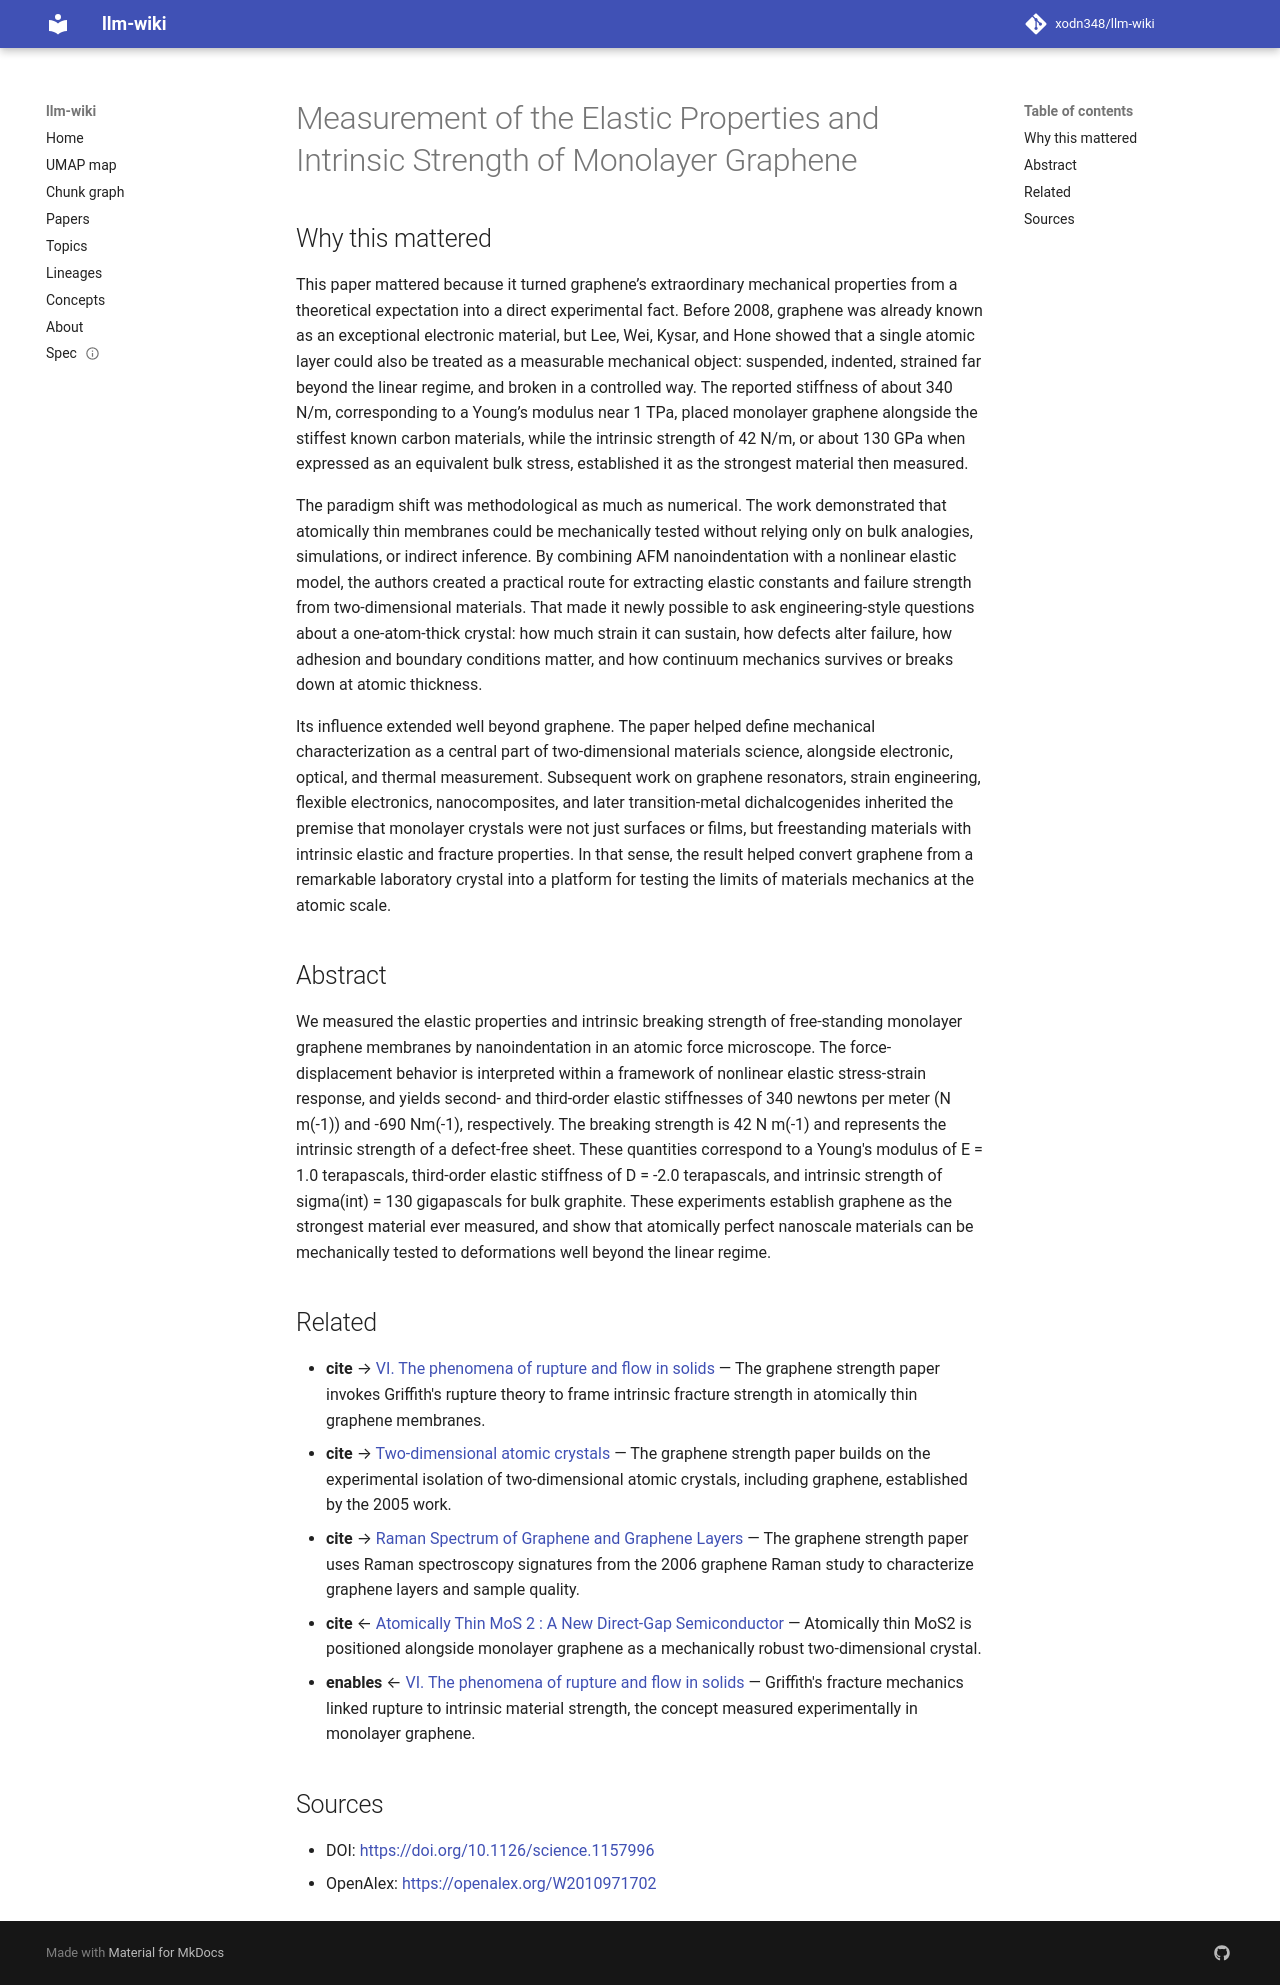

repository: xodn348/llm-wiki · page: paper/10_1126_science_1157996/index.html · generator: mkdocs

---
title: Measurement of the Elastic Properties and Intrinsic Strength of Monolayer Graphene
doi: 10.1126/science.1157996
openalex_id: https://openalex.org/W2010971702
year: 2008
venue: Science
authors: Changgu Lee, Xiaoding Wei, Jeffrey W. Kysar, James Hone
citations: 20556
fleming_tier: true
concepts:
- Nanoindentation
- Elastic modulus
- Graphene
- Materials science
- Stiffness
- Monolayer
- Linear elasticity
- Elasticity (physics)
- Composite material
- Graphite
---

# Measurement of the Elastic Properties and Intrinsic Strength of Monolayer Graphene

## Why this mattered

This paper mattered because it turned graphene’s extraordinary mechanical properties from a theoretical expectation into a direct experimental fact. Before 2008, graphene was already known as an exceptional electronic material, but Lee, Wei, Kysar, and Hone showed that a single atomic layer could also be treated as a measurable mechanical object: suspended, indented, strained far beyond the linear regime, and broken in a controlled way. The reported stiffness of about 340 N/m, corresponding to a Young’s modulus near 1 TPa, placed monolayer graphene alongside the stiffest known carbon materials, while the intrinsic strength of 42 N/m, or about 130 GPa when expressed as an equivalent bulk stress, established it as the strongest material then measured.

The paradigm shift was methodological as much as numerical. The work demonstrated that atomically thin membranes could be mechanically tested without relying only on bulk analogies, simulations, or indirect inference. By combining AFM nanoindentation with a nonlinear elastic model, the authors created a practical route for extracting elastic constants and failure strength from two-dimensional materials. That made it newly possible to ask engineering-style questions about a one-atom-thick crystal: how much strain it can sustain, how defects alter failure, how adhesion and boundary conditions matter, and how continuum mechanics survives or breaks down at atomic thickness.

Its influence extended well beyond graphene. The paper helped define mechanical characterization as a central part of two-dimensional materials science, alongside electronic, optical, and thermal measurement. Subsequent work on graphene resonators, strain engineering, flexible electronics, nanocomposites, and later transition-metal dichalcogenides inherited the premise that monolayer crystals were not just surfaces or films, but freestanding materials with intrinsic elastic and fracture properties. In that sense, the result helped convert graphene from a remarkable laboratory crystal into a platform for testing the limits of materials mechanics at the atomic scale.

## Abstract

We measured the elastic properties and intrinsic breaking strength of free-standing monolayer graphene membranes by nanoindentation in an atomic force microscope. The force-displacement behavior is interpreted within a framework of nonlinear elastic stress-strain response, and yields second- and third-order elastic stiffnesses of 340 newtons per meter (N m(-1)) and -690 Nm(-1), respectively. The breaking strength is 42 N m(-1) and represents the intrinsic strength of a defect-free sheet. These quantities correspond to a Young's modulus of E = 1.0 terapascals, third-order elastic stiffness of D = -2.0 terapascals, and intrinsic strength of sigma(int) = 130 gigapascals for bulk graphite. These experiments establish graphene as the strongest material ever measured, and show that atomically perfect nanoscale materials can be mechanically tested to deformations well beyond the linear regime.


## Related

- **cite** → [VI. The phenomena of rupture and flow in solids](10_1098_rsta_1921_0006.md) — The graphene strength paper invokes Griffith's rupture theory to frame intrinsic fracture strength in atomically thin graphene membranes.
- **cite** → [Two-dimensional atomic crystals](10_1073_pnas_0502848102.md) — The graphene strength paper builds on the experimental isolation of two-dimensional atomic crystals, including graphene, established by the 2005 work.
- **cite** → [Raman Spectrum of Graphene and Graphene Layers](10_1103_physrevlett_97_187401.md) — The graphene strength paper uses Raman spectroscopy signatures from the 2006 graphene Raman study to characterize graphene layers and sample quality.
- **cite** ← [Atomically Thin <mml:math xmlns:mml="http://www.w3.org/1998/Math/MathML" display="inline"> <mml:msub> <mml:mi>MoS</mml:mi> <mml:mn>2</mml:mn> </mml:msub> </mml:math> : A New Direct-Gap Semiconductor](10_1103_physrevlett_105_136805.md) — Atomically thin MoS2 is positioned alongside monolayer graphene as a mechanically robust two-dimensional crystal.
- **enables** ← [VI. The phenomena of rupture and flow in solids](10_1098_rsta_1921_0006.md) — Griffith's fracture mechanics linked rupture to intrinsic material strength, the concept measured experimentally in monolayer graphene.


## Sources

- DOI: [https://doi.org/10.1126/science.1157996](https://doi.org/10.1126/science.1157996)
- OpenAlex: [https://openalex.org/W2010971702](https://openalex.org/W2010971702)
